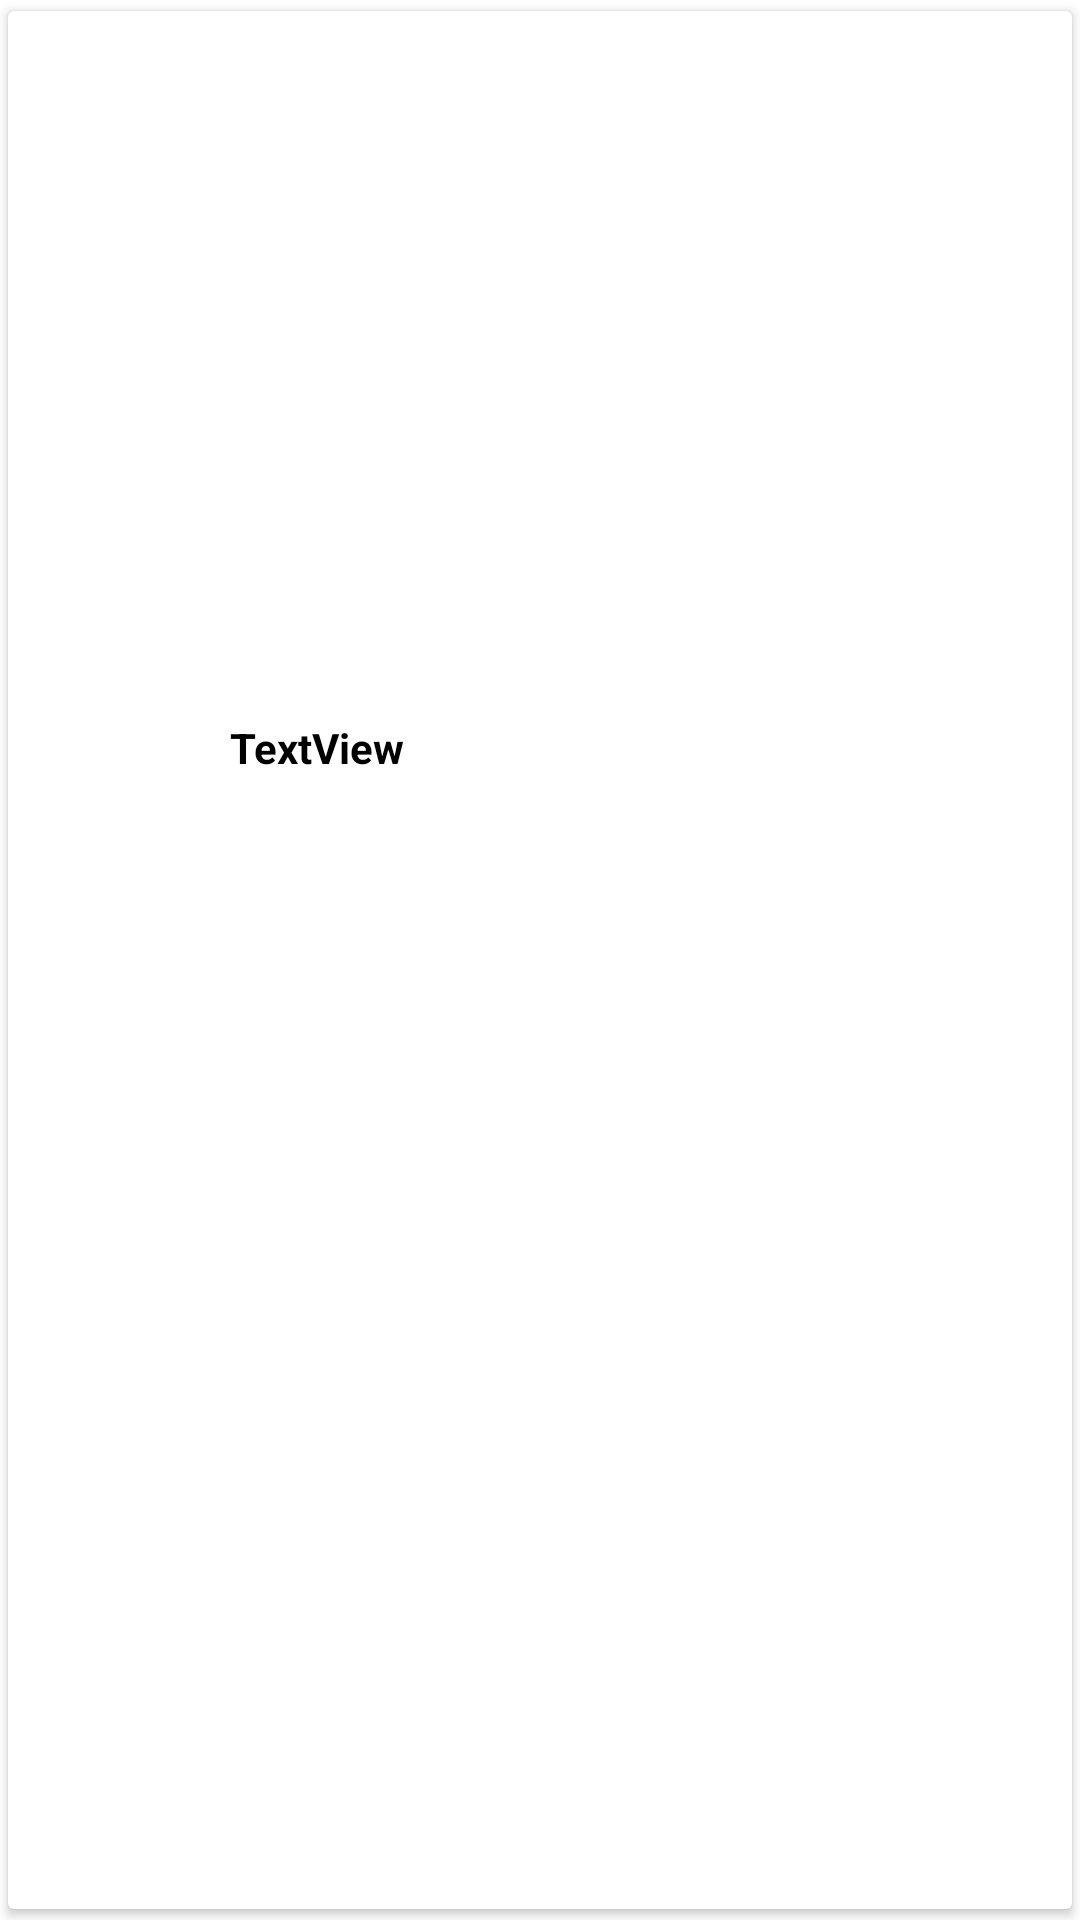

This screen was rendered from an Android layout file. Write that file and the resources it references.
<!-- AndroidManifest.xml: application theme Theme.UberPets -->
<!-- res/layout/image_card.xml -->
<?xml version="1.0" encoding="utf-8"?>
<androidx.cardview.widget.CardView
    xmlns:android="http://schemas.android.com/apk/res/android"
    xmlns:card_view="http://schemas.android.com/apk/res-auto"
    xmlns:tools="http://schemas.android.com/tools"
    android:id="@+id/card_view"
    android:layout_width="wrap_content"
    android:layout_height="wrap_content"
    android:layout_gravity="center_horizontal"
    android:padding="2dp"
    android:background="@color/cardview_light_background"
    android:clickable="true"
    android:clipChildren="false"
    android:foreground="?android:selectableItemBackground"
    card_view:cardCornerRadius="2dp"
    card_view:cardElevation="2dp"
    card_view:cardPreventCornerOverlap="true"
    card_view:cardUseCompatPadding="true">

    <androidx.constraintlayout.widget.ConstraintLayout
        android:layout_width="206dp"
        android:layout_height="263dp">

        <TextView
            android:id="@+id/txtprecio"
            android:layout_width="wrap_content"
            android:layout_height="wrap_content"
            android:layout_marginTop="8dp"
            android:layout_marginBottom="8dp"
            android:text="TextView"
            android:textColor="@color/black"
            android:textSize="14sp"
            android:textStyle="bold"
            card_view:layout_constraintBottom_toBottomOf="parent"
            card_view:layout_constraintEnd_toEndOf="parent"
            card_view:layout_constraintStart_toStartOf="parent"
            card_view:layout_constraintTop_toBottomOf="@+id/card_image" />

        <ImageView
            android:id="@+id/card_image"
            android:layout_width="0dp"
            android:layout_height="0dp"
            android:layout_marginStart="8dp"
            android:layout_marginTop="8dp"
            android:layout_marginEnd="8dp"
            android:contentDescription="@string/image_description"
            android:scaleType="fitCenter"
            card_view:layout_constraintBottom_toTopOf="@+id/txtprecio"
            card_view:layout_constraintEnd_toEndOf="parent"
            card_view:layout_constraintStart_toStartOf="parent"
            card_view:layout_constraintTop_toTopOf="parent" />
    </androidx.constraintlayout.widget.ConstraintLayout>

    </androidx.cardview.widget.CardView>
<!-- resources referenced by this layout -->
<resources>
  <string name="image_description">Image</string>
  <style name="Theme.UberPets" parent="Theme.MaterialComponents.DayNight.DarkActionBar">
          
          <item name="colorPrimary">@color/purple_500</item>
          <item name="colorPrimaryVariant">@color/purple_700</item>
          <item name="colorOnPrimary">@color/white</item>
          
          <item name="colorSecondary">@color/teal_200</item>
          <item name="colorSecondaryVariant">@color/teal_700</item>
          <item name="colorOnSecondary">@color/black</item>
          
          <item name="android:statusBarColor" tools:targetApi="l">?attr/colorPrimaryVariant</item>
          
      </style>
  <!-- not gathered from this repository: default colours our renderer supplied (Android Studio template values) -->
  <color name="purple_500">#FF6200EE</color>
  <color name="purple_700">#FF3700B3</color>
  <color name="teal_200">#FF03DAC5</color>
  <color name="teal_700">#FF018786</color>
  <color name="black">#FF000000</color>
  <color name="white">#FFFFFFFF</color>
</resources>
